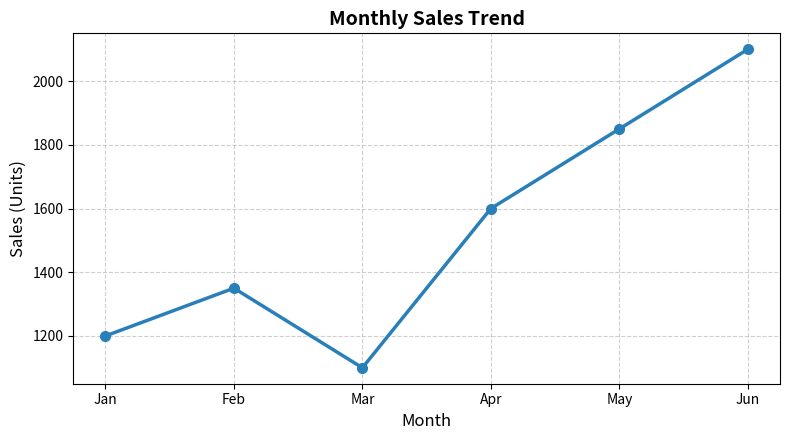

Generate this figure with matplotlib:
import pandas as pd
import matplotlib.pyplot as plt

sales_data = {
    'Month': ['Jan', 'Feb', 'Mar', 'Apr', 'May', 'Jun'],
    'Sales_Units': [1200, 1350, 1100, 1600, 1850, 2100]
}
df = pd.DataFrame(sales_data)

plt.figure(figsize=(8, 4.5))
plt.plot(df['Month'], df['Sales_Units'], marker='o', color='#2980b9', linewidth=2.5, markersize=7)
plt.title('Monthly Sales Trend', fontsize=14, fontweight='bold')
plt.xlabel('Month', fontsize=12)
plt.ylabel('Sales (Units)', fontsize=12)
plt.grid(True, linestyle='--', alpha=0.6)
plt.tight_layout()
plt.savefig('ds_slip_05_q1_linechart.png')
print("[+] Line chart saved as ds_slip_05_q1_linechart.png")
